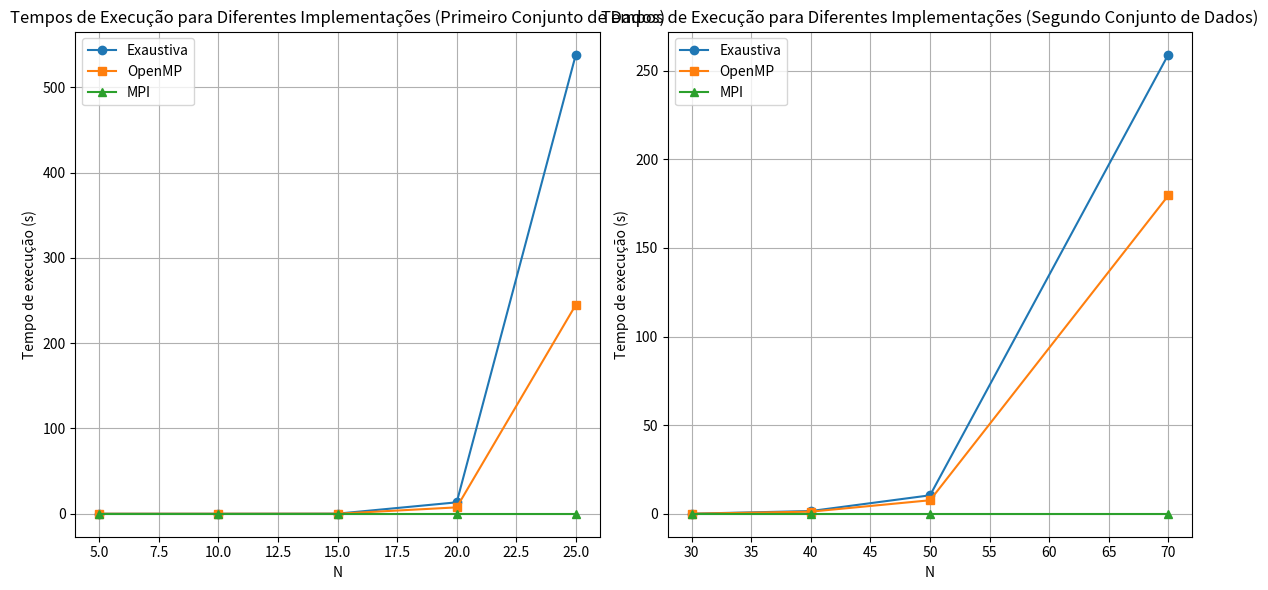

Python code for this plot:
import matplotlib.pyplot as plt

# Dados para o primeiro gráfico (obtidos rodando as implementações com o primeiro conjunto de dados)
n_values_1 = [5, 10, 15, 20, 25]
exaustiva_1 = [0.000113803, 0.00106659, 0.117804, 13.3899, 538.341]
openmp_1 = [0.000210252, 0.000924805, 0.0499834, 7.49242, 244.992]
mpi_1 = [2.5278e-05, 2.646e-05, 3.0694e-05, 4.5942e-05, 3.6753e-05]

# Dados para o segundo gráfico (obtidos rodando as implementações com o segundo conjunto de dados)
n_values_2 = [30, 40, 50, 70]
exaustiva_2 = [0.0390696, 1.53986, 10.4161, 259.201]
openmp_2 = [0.0300647, 1.19192, 7.62237, 179.651]
mpi_2 = [3.1423e-05, 3.5322e-05, 4.3731e-05, 5.2941e-05]

# Primeiro gráfico
plt.figure(figsize=(12, 6))
plt.subplot(1, 2, 1)
plt.plot(n_values_1, exaustiva_1, marker='o', label='Exaustiva')
plt.plot(n_values_1, openmp_1, marker='s', label='OpenMP')
plt.plot(n_values_1, mpi_1, marker='^', label='MPI')
plt.xlabel('N')
plt.ylabel('Tempo de execução (s)')
plt.title('Tempos de Execução para Diferentes Implementações (Primeiro Conjunto de Dados)')
plt.legend()
plt.grid(True)

# Segundo gráfico
plt.subplot(1, 2, 2)
plt.plot(n_values_2, exaustiva_2, marker='o', label='Exaustiva')
plt.plot(n_values_2, openmp_2, marker='s', label='OpenMP')
plt.plot(n_values_2, mpi_2, marker='^', label='MPI')
plt.xlabel('N')
plt.ylabel('Tempo de execução (s)')
plt.title('Tempos de Execução para Diferentes Implementações (Segundo Conjunto de Dados)')
plt.legend()
plt.grid(True)

plt.tight_layout()
plt.show()
